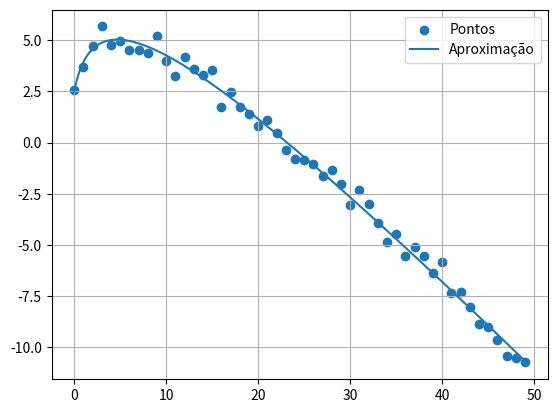

Write the Python code that produced this figure. (Note: this script raises an exception after producing the figure.)
import numpy as np
import matplotlib.pyplot as plt

def gauss_jordan(M):
    n = M.shape[0]

    for i in range(n):

        pivot_row = i + np.argmax(abs(M[i:, i]))
        M[[i, pivot_row]] = M[[pivot_row, i]]

        if M[i, i] == 0:
            return None

        M[i] = M[i] / M[i, i]

        for j in range(n):
            if i != j:
                M[j] = M[j] - M[j, i] * M[i]

    return M[:, -1]

#Gerando um intervalo de números para os pontos

x = np.arange(0, 50)

#Funçao para espalhar os pontos (com ruído)
y = 2 + 3*np.log(x+1) - 0.5*x + np.random.normal(0, 0.5, len(x))

#queremos aproximar de g(x)=a+bln(x+1)+cx

#funcoes base 1,ln(x+1),x

A = np.column_stack([
    np.ones(len(x)),
    np.log(x+1),
    x
])

#multiplica pela transposta (.T) e multiplica pela matriz (@)
#Ax = y
ATA = A.T @ A 
ATy = A.T @ y

#Ax = y

M = np.hstack((ATA, ATy.reshape(-1,1))) #concatena

coef = gauss_jordan(M.copy())

a = coef[0]
b = coef[1]
c = coef[2]

print(f"g(x) = {a:.4f} + {b:.4f}ln(x+1) + {c:.4f}x")

x_plot = np.linspace(min(x), max(x), 1000)

y_aprox = a + b*np.log(x_plot+1) + c*x_plot

plt.scatter(x, y, label="Pontos")
plt.plot(x_plot, y_aprox, label="Aproximação")
plt.legend()
plt.grid()
plt.savefig("unidade_3/aprox_discrete_case.png")
plt.show()
